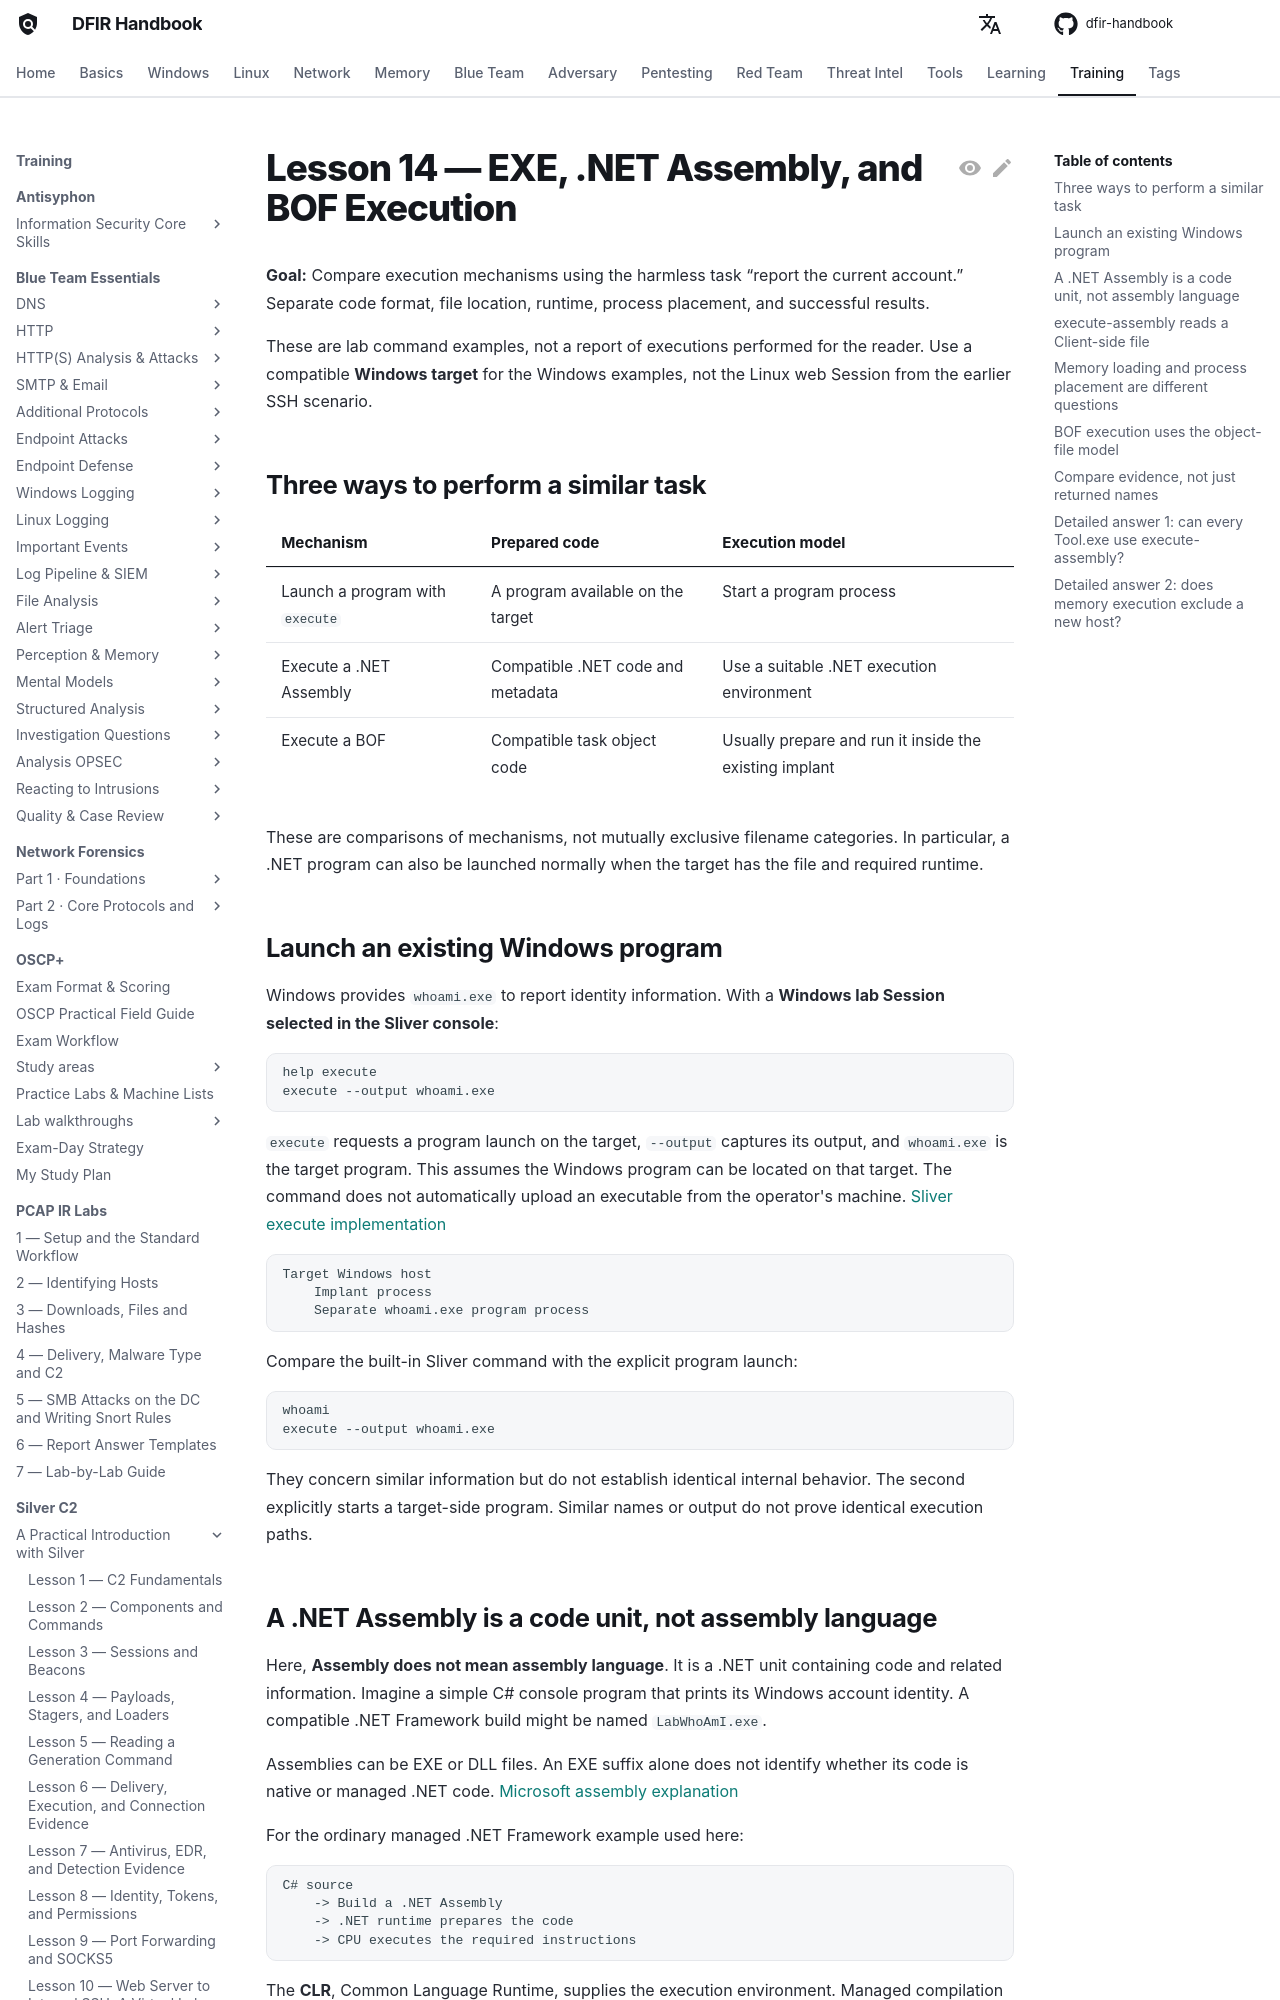

repository: DFIDwiz-sketch/dfir-handbook · page: training/silver-c2/practical-introduction/lesson-14-exe-dotnet-and-bof-execution/index.html · generator: mkdocs

---
title: "Lesson 14 — EXE, .NET Assembly, and BOF Execution"
---

# Lesson 14 — EXE, .NET Assembly, and BOF Execution { #lesson-14-exe-dotnet-and-bof-execution }

**Goal:** Compare execution mechanisms using the harmless task “report the current account.” Separate code format, file location, runtime, process placement, and successful results.

These are lab command examples, not a report of executions performed for the reader. Use a compatible **Windows target** for the Windows examples, not the Linux web Session from the earlier SSH scenario.

## Three ways to perform a similar task { #three-execution-mechanisms }

| Mechanism | Prepared code | Execution model |
|---|---|---|
| Launch a program with `execute` | A program available on the target | Start a program process |
| Execute a .NET Assembly | Compatible .NET code and metadata | Use a suitable .NET execution environment |
| Execute a BOF | Compatible task object code | Usually prepare and run it inside the existing implant |

These are comparisons of mechanisms, not mutually exclusive filename categories. In particular, a .NET program can also be launched normally when the target has the file and required runtime.

## Launch an existing Windows program { #launch-an-existing-program }

Windows provides `whoami.exe` to report identity information. With a **Windows lab Session selected in the Sliver console**:

```text
help execute
execute --output whoami.exe
```

`execute` requests a program launch on the target, `--output` captures its output, and `whoami.exe` is the target program. This assumes the Windows program can be located on that target. The command does not automatically upload an executable from the operator's machine. [Sliver execute implementation](https://github.com/BishopFox/sliver/blob/master/client/command/exec/execute.go)

```text
Target Windows host
    Implant process
    Separate whoami.exe program process
```

Compare the built-in Sliver command with the explicit program launch:

```text
whoami
execute --output whoami.exe
```

They concern similar information but do not establish identical internal behavior. The second explicitly starts a target-side program. Similar names or output do not prove identical execution paths.
